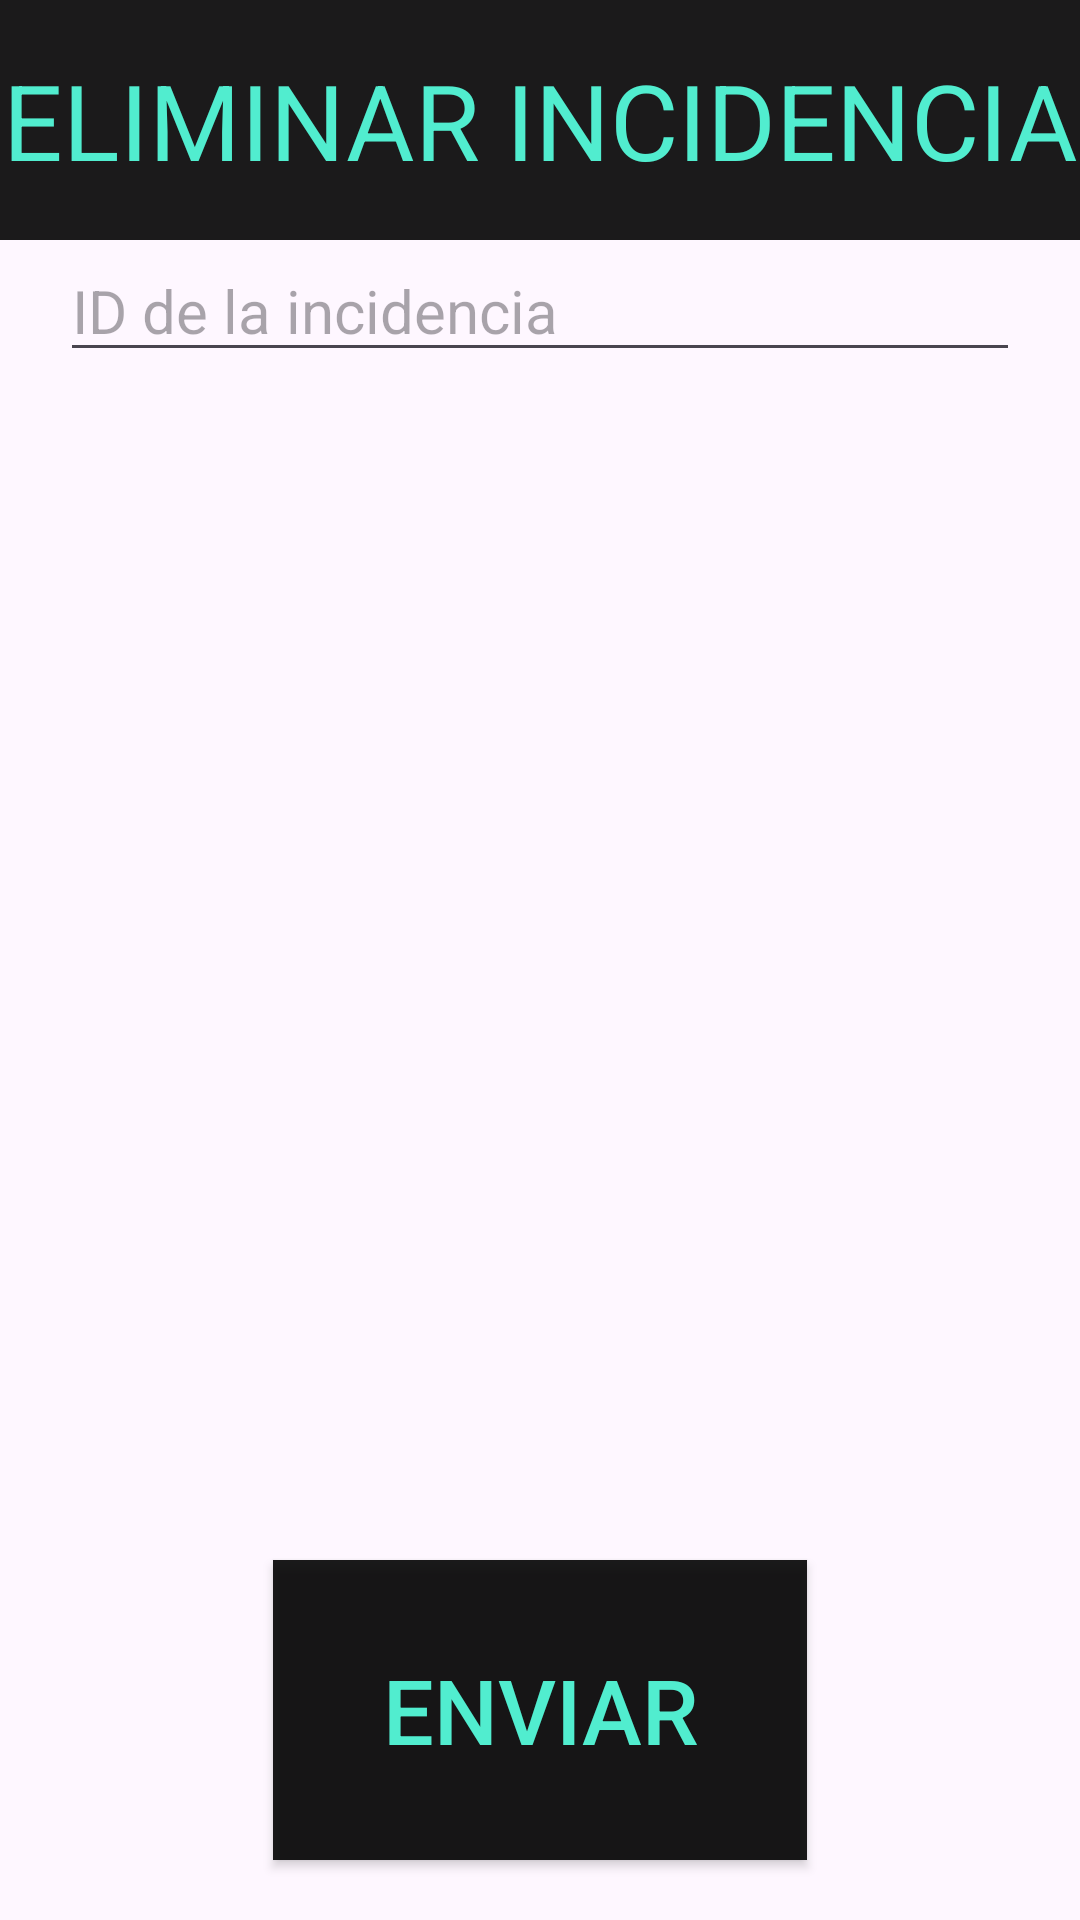

This screen was rendered from an Android layout file. Write that file and the resources it references.
<!-- AndroidManifest.xml: application theme Theme.Burger -->
<!-- res/layout/activity_eliminar_incidencia.xml -->
<?xml version="1.0" encoding="utf-8"?>
<LinearLayout xmlns:android="http://schemas.android.com/apk/res/android"
    android:layout_width="match_parent"
    android:layout_height="match_parent"
    android:orientation="vertical"
    >
    <LinearLayout

        android:layout_width="match_parent"
        android:layout_height="80dp"
        android:orientation="vertical">

        <TextView
            android:id="@+id/eliminar"
            android:layout_width="match_parent"
            android:layout_height="match_parent"
            android:text="ELIMINAR INCIDENCIA"
            android:background="#E4000000"
            android:textColor="@color/aqua"
            android:gravity="center"
            android:textSize="35dp" />
    </LinearLayout>

    <LinearLayout
        android:layout_width="match_parent"
        android:layout_height="match_parent"
        android:layout_weight="1"
        android:orientation="vertical">
        <EditText
            android:id="@+id/IDIncidencia"
            android:layout_width="match_parent"
            android:layout_height="wrap_content"
            android:layout_marginHorizontal="20dp"
            android:ems="10"
            android:hint="ID de la incidencia"
            android:inputType="text"
            android:textSize="20dp" />


    </LinearLayout>

    <LinearLayout
        android:layout_width="match_parent"
        android:layout_height="140dp"
        android:gravity="center"
        android:orientation="horizontal">

        <androidx.appcompat.widget.AppCompatButton
            android:id="@+id/enviar"
            android:layout_width="178dp"
            android:layout_height="100dp"
            android:layout_marginHorizontal="20dp"
            android:gravity="center"
            android:text="Enviar"
            android:background="#E4000000"
            android:textColor="@color/aqua"
            android:textSize="30dp" />

    </LinearLayout>


</LinearLayout>
<!-- resources referenced by this layout -->
<resources>
  <color name="aqua">#51EDCF</color>
  <style name="Theme.Burger" parent="Base.Theme.Burger" />
  <style name="Base.Theme.Burger" parent="Theme.Material3.DayNight.NoActionBar">
          
          
      </style>
</resources>
